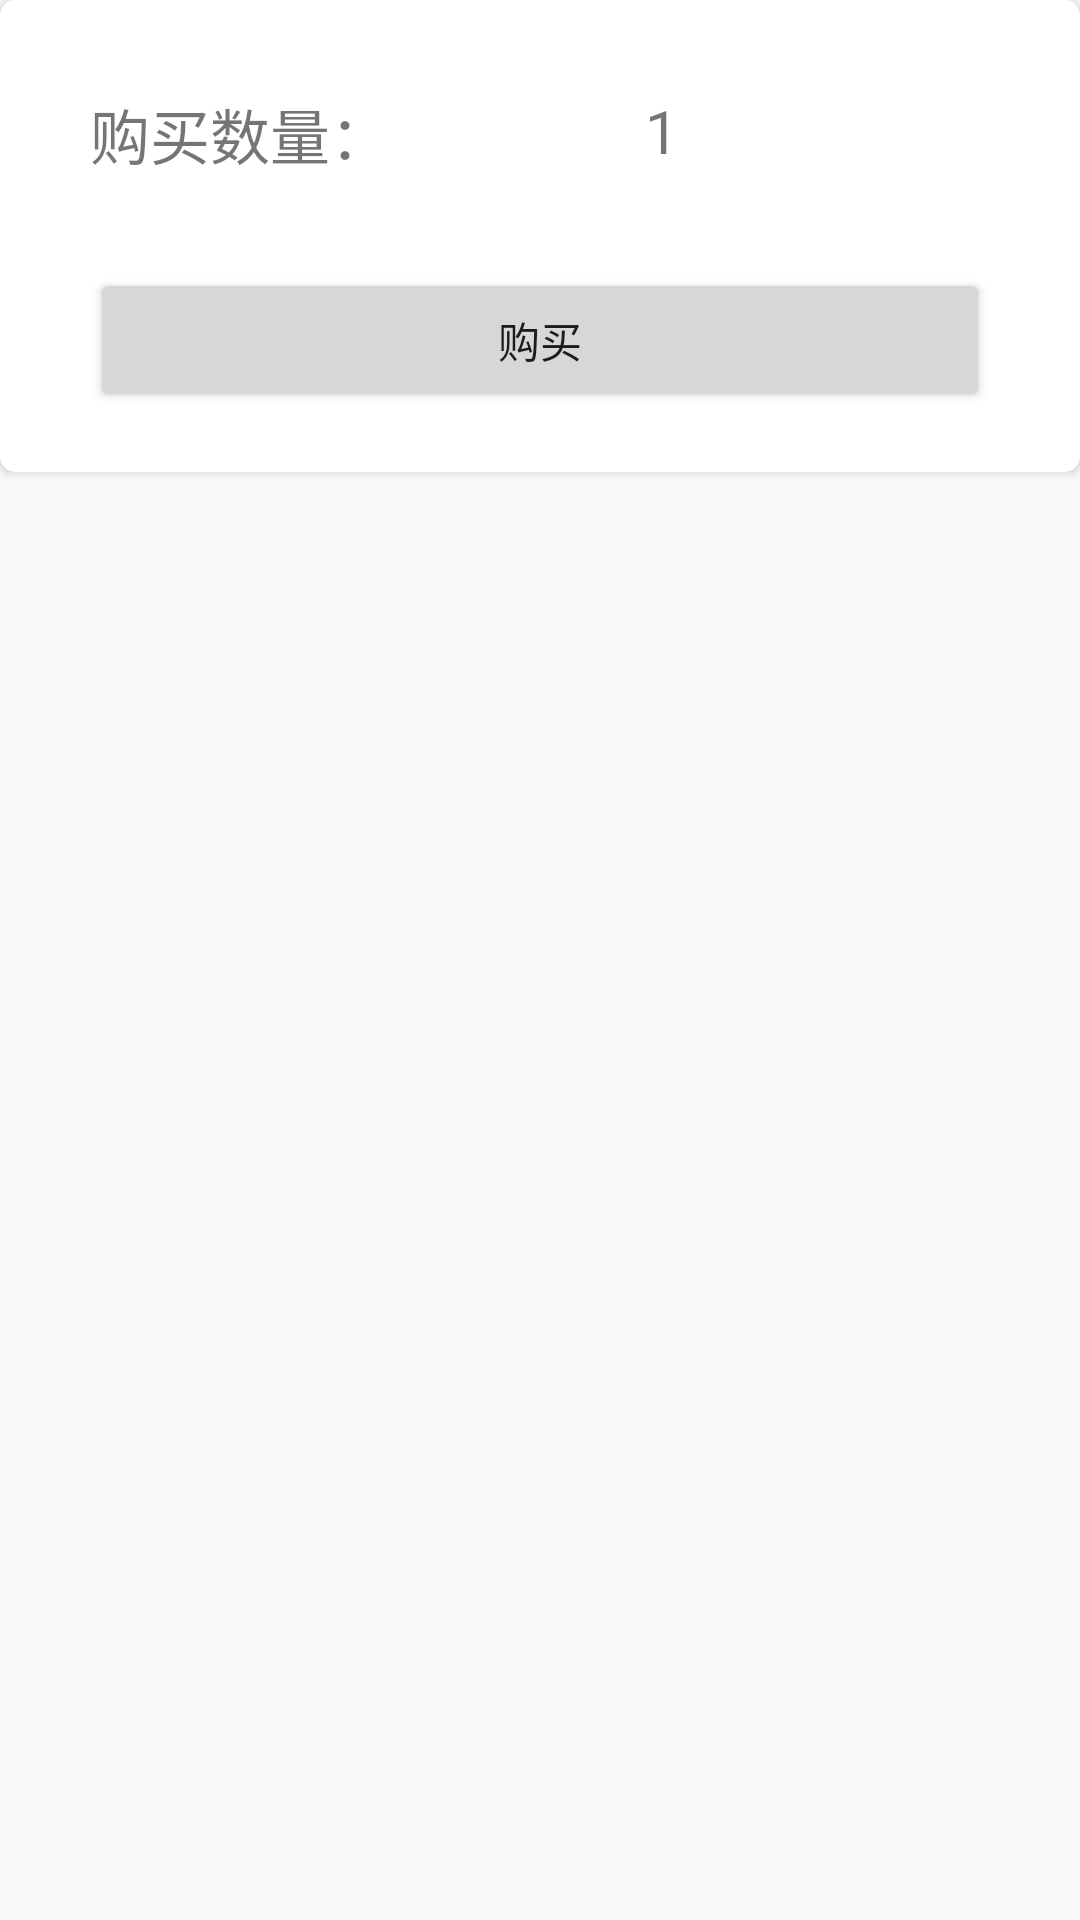

Reconstruct the res/layout file that produces this screen, plus the resources it refers to.
<!-- AndroidManifest.xml: application theme AppTheme -->
<!-- res/layout/buy_dialog_layout.xml -->
<?xml version="1.0" encoding="utf-8"?>
<RelativeLayout xmlns:android="http://schemas.android.com/apk/res/android"
    android:layout_width="match_parent"
    android:layout_height="match_parent"
    xmlns:app="http://schemas.android.com/apk/res-auto">
    <android.support.v7.widget.CardView
        android:layout_width="match_parent"
        android:layout_height="wrap_content"
        app:cardCornerRadius="5dp"
        android:elevation="8dp"
        >
        <RelativeLayout
            android:layout_width="match_parent"
            android:layout_height="wrap_content">
            <TextView
                android:id="@+id/text"
                android:layout_marginLeft="30dp"
                android:layout_marginTop="30dp"
                android:layout_marginBottom="30dp"
                android:textSize="20sp"
                android:layout_width="wrap_content"
                android:layout_height="wrap_content"
                android:text="购买数量："/>
            <ImageButton
                android:id="@+id/addBtn"
                android:background="@drawable/addbtn"
                android:layout_marginLeft="30dp"

                android:layout_marginBottom="30dp" android:layout_marginTop="30dp"
                android:layout_width="25dp"
                android:layout_height="25dp"
                android:layout_toRightOf="@+id/text"/>
            <TextView
                android:id="@+id/dialog_num"
                android:layout_toRightOf="@+id/addBtn"
                android:layout_marginLeft="30dp"
                android:layout_marginTop="30dp"
                android:layout_marginBottom="30dp"
                android:layout_width="wrap_content"
                android:layout_height="wrap_content"
                android:textSize="20sp"
                android:text="1"/>
            <ImageButton
                android:id="@+id/removeBtn"
                android:background="@drawable/removebtn"
                android:layout_marginLeft="30dp"
                android:layout_marginTop="30dp"
                android:layout_marginBottom="30dp"
                android:layout_width="25dp"
                android:layout_height="25dp"
                android:layout_toRightOf="@+id/dialog_num"/>
            <Button
                android:layout_marginLeft="30dp"
                android:layout_marginRight="30dp"
                android:id="@+id/dialog_btn"
                android:layout_below="@+id/text"
                android:text="购买"
                android:layout_width="match_parent"
                android:layout_height="wrap_content"
                android:layout_marginBottom="20dp"/>
        </RelativeLayout>
    </android.support.v7.widget.CardView>

</RelativeLayout>
<!-- resources referenced by this layout -->
<resources>
  <style name="AppTheme" parent="Theme.AppCompat.Light.NoActionBar">
          
          <item name="colorPrimary">@color/material_deep_teal_500</item>
          <item name="colorPrimaryDark">@color/colorPrimaryDark</item>
          <item name="colorAccent">@color/colorAccent</item>
  
      </style>
  <color name="colorPrimaryDark">#303F9F</color>
  <color name="colorAccent">#ff4081</color>
</resources>
